Run: headless pygame with SDL's dummy video driver; simulated clock (each Clock.tick advances the game by its frame time, no real sleeping); random seed 0; keys injected as events and as key.get_pressed() state; no mouse input.
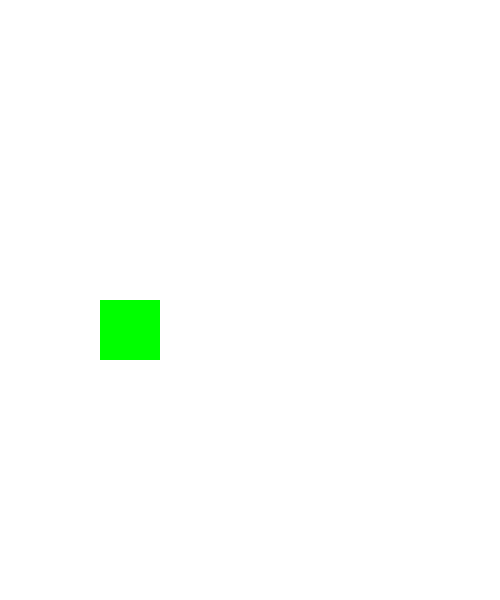
Frame 1 of 4 · flips 1–60 · no input
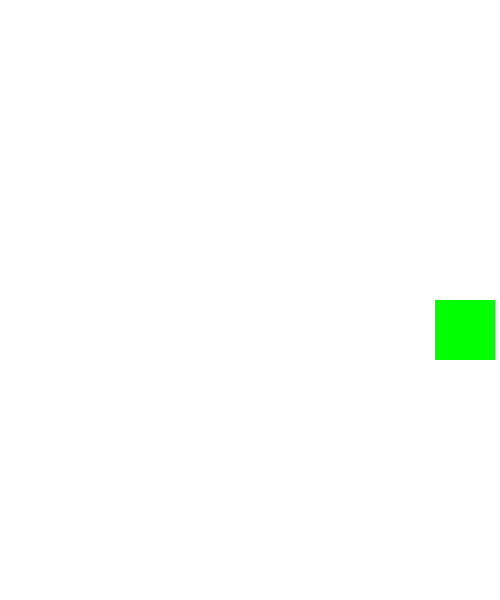
Frame 2 of 4 · flips 61–180 · tapped SPACE, RETURN · held RIGHT (→), D
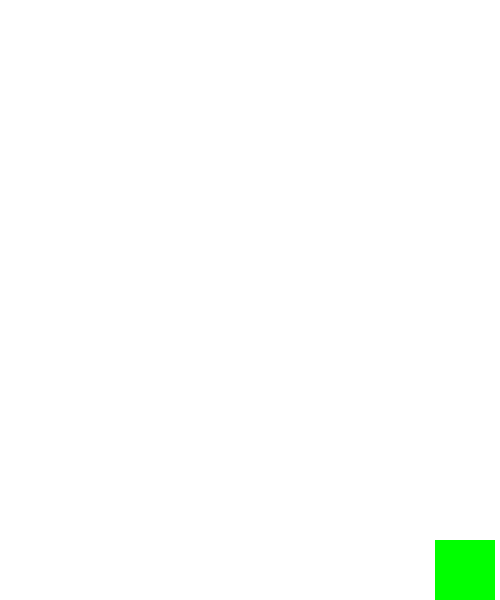
Frame 3 of 4 · flips 181–300 · held DOWN (↓), S
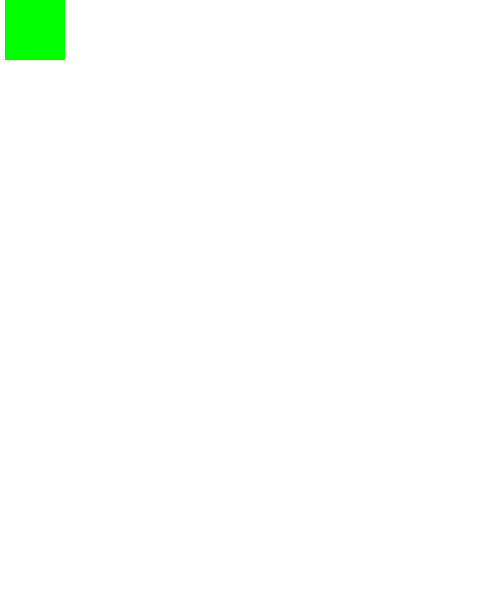
Frame 4 of 4 · flips 301–420 · held LEFT (←), A, UP (↑), W

The pygame program that drew these frames:

import pygame, sys
pygame.init()
width = 500
height = 600

screen = pygame.display.set_mode((width, height))
pygame.display.set_caption("Online_Game")
clock = pygame.time.Clock()

class RECT:
    def __init__(self):
        self.x = 100
        self.y = 300
        self.r_width = 60
        self.r_height = 60
        self.vel = 5


    def move_rect(self):
        # Neeeds Tweaking
        keys = pygame.key.get_pressed()
        if keys[pygame.K_UP] and self.y > 0:
            self.y -= self.vel
        if keys[pygame.K_DOWN] and self.y + self.r_height < height:
            self.y += self.vel
        if keys[pygame.K_RIGHT] and self.x + self.vel + self.r_width < width:
            self.x += self.vel
        if keys[pygame.K_LEFT] and self.x - self.vel > 0:
            print(self.x)
            self.x -= self.vel


    def draw_rect(self):
        self.rect = pygame.Rect(self.x, self.y, self.r_width, self.r_height)
        pygame.draw.rect(screen, (0,255,0), self.rect)






rect = RECT()

run = True
while run:
    clock.tick(60)
    for event in pygame.event.get():
        if event.type == pygame.QUIT:
            pygame.quit()
            run = False
            sys.exit()


    screen.fill((255, 255, 255))
    rect.draw_rect()
    rect.move_rect()
    pygame.display.update()
